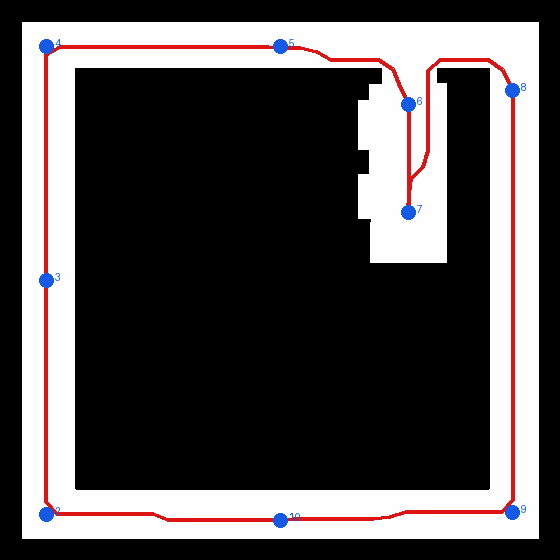

The file beside this chart, header and first rows:
id, x, y, theta
R001, 0.000, -12, 3.142
R002, -0.800, -12, 3.142
R003, -1.600, -12, 3.142
R004, -2.400, -12, 3.142
R005, -3.200, -12, 3.142
R006, -4.000, -12, 3.142
R007, -4.800, -12, 3.142
R008, -5.600, -12, 2.761
R009, -6.350, -11.7, 3.142
R010, -7.150, -11.7, 3.142
R011, -7.950, -11.7, 3.142
R012, -8.750, -11.7, 3.142
R013, -9.550, -11.7, 3.142
R014, -10.35, -11.7, 3.142
R015, -11.15, -11.7, 2.313
R016, -11.7, -11.1, 1.571
R017, -11.7, -10.3, 1.571
R018, -11.7, -9.500, 1.571
R019, -11.7, -8.700, 1.571
R020, -11.7, -7.900, 1.571
R021, -11.7, -7.100, 1.571
R022, -11.7, -6.300, 1.571
R023, -11.7, -5.500, 1.571
R024, -11.7, -4.700, 1.571
R025, -11.7, -3.900, 1.571
R026, -11.7, -3.100, 1.571
R027, -11.7, -2.300, 1.571
R028, -11.7, -1.500, 1.571
R029, -11.7, -0.700, 1.571
R030, -11.7, 0.100, 1.571
R031, -11.7, 0.900, 1.571
R032, -11.7, 1.700, 1.571
R033, -11.7, 2.500, 1.571
R034, -11.7, 3.300, 1.571
R035, -11.7, 4.100, 1.571
R036, -11.7, 4.900, 1.571
R037, -11.7, 5.700, 1.571
R038, -11.7, 6.500, 1.571
R039, -11.7, 7.300, 1.571
R040, -11.7, 8.100, 1.571
R041, -11.7, 8.900, 1.571
R042, -11.7, 9.700, 1.571
R043, -11.7, 10.5, 1.571
R044, -11.7, 11.3, 0.519
R045, -11, 11.7, 0.000
R046, -10.2, 11.7, 0.000
R047, -9.400, 11.7, 0.000
R048, -8.600, 11.7, 0.000
R049, -7.800, 11.7, 0.000
R050, -7.000, 11.7, 0.000
R051, -6.200, 11.7, 0.000
R052, -5.400, 11.7, 0.000
R053, -4.600, 11.7, 0.000
R054, -3.800, 11.7, 0.000
R055, -3.000, 11.7, 0.000
R056, -2.200, 11.7, 0.000
R057, -1.400, 11.7, 0.000
R058, -0.600, 11.7, -0.062
R059, 0.200, 11.65, 0.000
R060, 1.000, 11.65, -0.245
... 71 more rows
